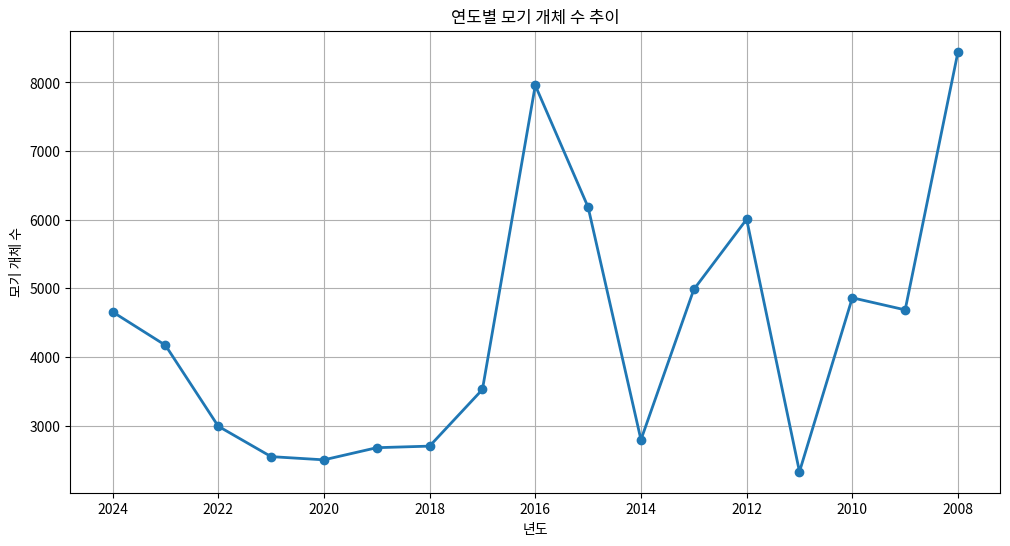

Reproduce this figure in Python.
import pandas as pd
import matplotlib.pyplot as plt

# 데이터 입력
data = {
    '년도': [2024, 2023, 2022, 2021, 2020, 2019, 2018, 2017, 2016, 2015, 2014, 2013, 2012, 2011, 2010, 2009, 2008],
    '모기 개체 수': [4657, 4171, 2991, 2548, 2501, 2678, 2701, 3526, 7957, 6182, 2793, 4983, 6006, 2328, 4862, 4686, 8447]
}

df = pd.DataFrame(data)
df

# 그래프 그리기
plt.figure(figsize=(12,6))
plt.plot(df['년도'], df['모기 개체 수'], marker='o', linestyle='-', linewidth=2)
plt.title('연도별 모기 개체 수 추이')
plt.xlabel('년도')
plt.ylabel('모기 개체 수')
plt.gca().invert_xaxis()
plt.grid(True)
plt.show()